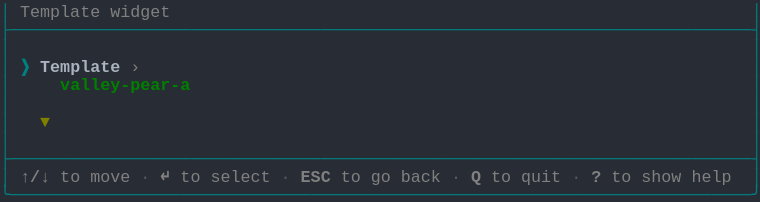
t = 0.00 s
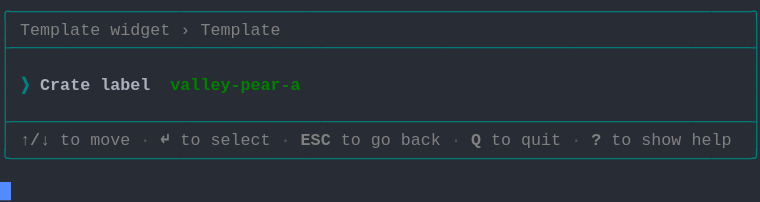
t = 1.58 s
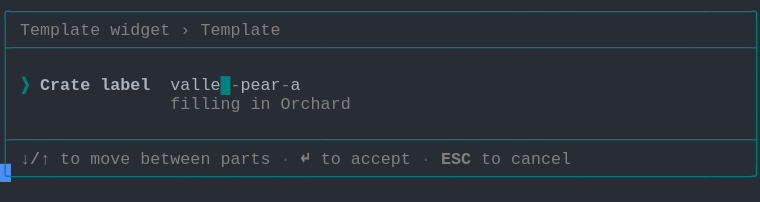
t = 3.41 s
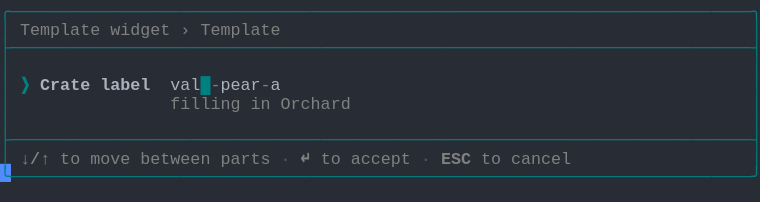
t = 5.04 s
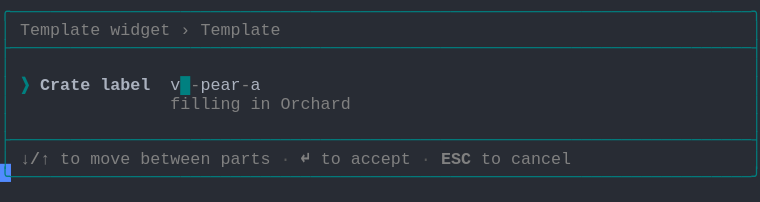
t = 6.65 s
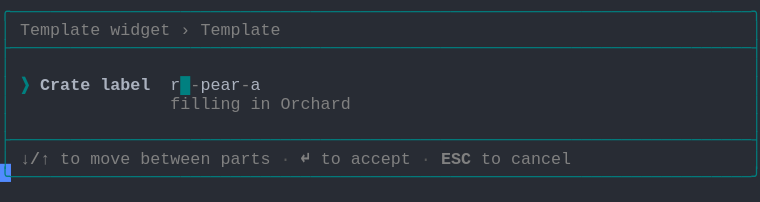
t = 8.28 s

The animated SVG that drew these frames (rendered in a browser with its animation timeline set to each time). Animation: 1 CSS @keyframes rule; frames cover the first 8.28 s, repeats indefinitely.

<svg xmlns="http://www.w3.org/2000/svg" xmlns:xlink="http://www.w3.org/1999/xlink" width="760" height="202.06999999999996"><rect width="760" height="202.06999999999996" rx="0" ry="0" class="a"></rect><svg height="202.06999999999996" viewBox="0 0 76 20.206999999999997" width="760" xmlns="http://www.w3.org/2000/svg" xmlns:xlink="http://www.w3.org/1999/xlink"><style>.a{fill:rgb(40,44,52)}.b{font-family:Consolas,"Courier New",Courier,"Liberation Mono",monospace}.c{fill:rgb(0,128,128);white-space:pre}.d{fill:rgb(128,128,128);font-weight:bold;white-space:pre}.e{fill:rgb(128,128,128);white-space:pre}.f{fill:rgb(88,88,88);white-space:pre}.g{fill:rgb(0,128,128);font-weight:bold;white-space:pre}.h{fill:rgb(171,178,191);font-weight:bold;white-space:pre}.i{fill:rgb(171,178,191);white-space:pre}.j{fill:transparent}.k{fill:rgb(82,139,255)}.m{animation-duration:17.125s;animation-iteration-count:infinite;animation-name:l;animation-timing-function:steps(1,end)}.n{fill:rgb(0,128,0);font-weight:bold;white-space:pre}.o{fill:rgb(128,128,0);font-weight:bold;white-space:pre}@keyframes l{0%{transform:translateX(-0px)}0%{transform:translateX(-76px)}8%{transform:translateX(-152px)}12.8%{transform:translateX(-228px)}17.5%{transform:translateX(-304px)}22.3%{transform:translateX(-380px)}27%{transform:translateX(-456px)}31.8%{transform:translateX(-532px)}36.5%{transform:translateX(-608px)}41.2%{transform:translateX(-684px)}46%{transform:translateX(-760px)}50.7%{transform:translateX(-836px)}55.5%{transform:translateX(-912px)}60.2%{transform:translateX(-988px)}65%{transform:translateX(-1064px)}69.7%{transform:translateX(-1140px)}74.5%{transform:translateX(-1216px)}79.2%{transform:translateX(-1292px)}83.9%{transform:translateX(-1368px)}100%{transform:translateX(-1444px)}}</style><g font-family="Consolas, &quot;Courier New&quot;, Courier, &quot;Liberation Mono&quot;, monospace" font-size="1.67" class="b"><defs><symbol id="1"><text x="0" y="1.67" class="c" textLength="76.152" lengthAdjust="spacingAndGlyphs">├──────────────────────────────────────────────────────────────────────────┤</text></symbol><symbol id="2"><text x="0" y="1.67" class="c" textLength="1.002" lengthAdjust="spacingAndGlyphs">│</text><text x="75.14999999999999" y="1.67" class="c" textLength="1.002" lengthAdjust="spacingAndGlyphs">│</text></symbol><symbol id="3"><text x="0" y="1.67" class="c" textLength="1.002" lengthAdjust="spacingAndGlyphs">│</text><text x="2.004" y="1.67" class="d" textLength="3.006" lengthAdjust="spacingAndGlyphs">↑/↓</text><text x="6.012" y="1.67" class="e" textLength="2.004" lengthAdjust="spacingAndGlyphs">to</text><text x="9.017999999999999" y="1.67" class="e" textLength="4.008" lengthAdjust="spacingAndGlyphs">move</text><text x="14.027999999999999" y="1.67" class="f" textLength="1.002" lengthAdjust="spacingAndGlyphs">·</text><text x="16.032" y="1.67" class="d" textLength="1.002" lengthAdjust="spacingAndGlyphs">↵</text><text x="18.035999999999998" y="1.67" class="e" textLength="2.004" lengthAdjust="spacingAndGlyphs">to</text><text x="21.041999999999998" y="1.67" class="e" textLength="6.012" lengthAdjust="spacingAndGlyphs">select</text><text x="28.055999999999997" y="1.67" class="f" textLength="1.002" lengthAdjust="spacingAndGlyphs">·</text><text x="30.059999999999995" y="1.67" class="d" textLength="3.006" lengthAdjust="spacingAndGlyphs">ESC</text><text x="34.068" y="1.67" class="e" textLength="2.004" lengthAdjust="spacingAndGlyphs">to</text><text x="37.074" y="1.67" class="e" textLength="2.004" lengthAdjust="spacingAndGlyphs">go</text><text x="40.08" y="1.67" class="e" textLength="4.008" lengthAdjust="spacingAndGlyphs">back</text><text x="45.089999999999996" y="1.67" class="f" textLength="1.002" lengthAdjust="spacingAndGlyphs">·</text><text x="47.093999999999994" y="1.67" class="d" textLength="1.002" lengthAdjust="spacingAndGlyphs">Q</text><text x="49.098" y="1.67" class="e" textLength="2.004" lengthAdjust="spacingAndGlyphs">to</text><text x="52.104" y="1.67" class="e" textLength="4.008" lengthAdjust="spacingAndGlyphs">quit</text><text x="57.114" y="1.67" class="f" textLength="1.002" lengthAdjust="spacingAndGlyphs">·</text><text x="59.117999999999995" y="1.67" class="d" textLength="1.002" lengthAdjust="spacingAndGlyphs">?</text><text x="61.12199999999999" y="1.67" class="e" textLength="2.004" lengthAdjust="spacingAndGlyphs">to</text><text x="64.128" y="1.67" class="e" textLength="4.008" lengthAdjust="spacingAndGlyphs">show</text><text x="69.13799999999999" y="1.67" class="e" textLength="4.008" lengthAdjust="spacingAndGlyphs">help</text><text x="75.14999999999999" y="1.67" class="c" textLength="1.002" lengthAdjust="spacingAndGlyphs">│</text></symbol><symbol id="4"><text x="0" y="1.67" class="c" textLength="76.152" lengthAdjust="spacingAndGlyphs">╰──────────────────────────────────────────────────────────────────────────╯</text></symbol><symbol id="5"><text x="0" y="1.67" class="c" textLength="76.152" lengthAdjust="spacingAndGlyphs">╭──────────────────────────────────────────────────────────────────────────╮</text></symbol><symbol id="6"><text x="0" y="1.67" class="c" textLength="1.002" lengthAdjust="spacingAndGlyphs">│</text><text x="2.004" y="1.67" class="e" textLength="8.016" lengthAdjust="spacingAndGlyphs">Template</text><text x="11.021999999999998" y="1.67" class="e" textLength="6.012" lengthAdjust="spacingAndGlyphs">widget</text><text x="18.035999999999998" y="1.67" class="e" textLength="1.002" lengthAdjust="spacingAndGlyphs">›</text><text x="20.04" y="1.67" class="e" textLength="8.016" lengthAdjust="spacingAndGlyphs">Template</text><text x="75.14999999999999" y="1.67" class="c" textLength="1.002" lengthAdjust="spacingAndGlyphs">│</text></symbol><symbol id="7"><text x="0" y="1.67" class="c" textLength="1.002" lengthAdjust="spacingAndGlyphs">│</text><text x="17.034" y="1.67" class="e" textLength="7.014" lengthAdjust="spacingAndGlyphs">filling</text><text x="25.05" y="1.67" class="e" textLength="2.004" lengthAdjust="spacingAndGlyphs">in</text><text x="28.055999999999997" y="1.67" class="e" textLength="7.014" lengthAdjust="spacingAndGlyphs">Orchard</text><text x="75.14999999999999" y="1.67" class="c" textLength="1.002" lengthAdjust="spacingAndGlyphs">│</text></symbol><symbol id="8"><text x="0" y="1.67" class="c" textLength="1.002" lengthAdjust="spacingAndGlyphs">│</text><text x="2.004" y="1.67" class="d" textLength="3.006" lengthAdjust="spacingAndGlyphs">↓/↑</text><text x="6.012" y="1.67" class="e" textLength="2.004" lengthAdjust="spacingAndGlyphs">to</text><text x="9.017999999999999" y="1.67" class="e" textLength="4.008" lengthAdjust="spacingAndGlyphs">move</text><text x="14.027999999999999" y="1.67" class="e" textLength="7.014" lengthAdjust="spacingAndGlyphs">between</text><text x="22.043999999999997" y="1.67" class="e" textLength="5.01" lengthAdjust="spacingAndGlyphs">parts</text><text x="28.055999999999997" y="1.67" class="f" textLength="1.002" lengthAdjust="spacingAndGlyphs">·</text><text x="30.059999999999995" y="1.67" class="d" textLength="1.002" lengthAdjust="spacingAndGlyphs">↵</text><text x="32.064" y="1.67" class="e" textLength="2.004" lengthAdjust="spacingAndGlyphs">to</text><text x="35.06999999999999" y="1.67" class="e" textLength="6.012" lengthAdjust="spacingAndGlyphs">accept</text><text x="42.083999999999996" y="1.67" class="f" textLength="1.002" lengthAdjust="spacingAndGlyphs">·</text><text x="44.087999999999994" y="1.67" class="d" textLength="3.006" lengthAdjust="spacingAndGlyphs">ESC</text><text x="48.096" y="1.67" class="e" textLength="2.004" lengthAdjust="spacingAndGlyphs">to</text><text x="51.102" y="1.67" class="e" textLength="6.012" lengthAdjust="spacingAndGlyphs">cancel</text><text x="75.14999999999999" y="1.67" class="c" textLength="1.002" lengthAdjust="spacingAndGlyphs">│</text></symbol><symbol id="9"><text x="0" y="1.67" class="c" textLength="1.002" lengthAdjust="spacingAndGlyphs">│</text><text x="17.034" y="1.67" class="e" textLength="7.014" lengthAdjust="spacingAndGlyphs">filling</text><text x="25.05" y="1.67" class="e" textLength="2.004" lengthAdjust="spacingAndGlyphs">in</text><text x="28.055999999999997" y="1.67" class="e" textLength="5.01" lengthAdjust="spacingAndGlyphs">Grade</text><text x="75.14999999999999" y="1.67" class="c" textLength="1.002" lengthAdjust="spacingAndGlyphs">│</text></symbol><symbol id="10"><text x="0" y="1.67" class="c" textLength="1.002" lengthAdjust="spacingAndGlyphs">│</text><text x="2.004" y="1.67" class="g" textLength="1.002" lengthAdjust="spacingAndGlyphs">❯</text><text x="4.008" y="1.67" class="h" textLength="5.01" lengthAdjust="spacingAndGlyphs">Crate</text><text x="10.02" y="1.67" class="h" textLength="5.01" lengthAdjust="spacingAndGlyphs">label</text><text x="17.034" y="1.67" class="i" textLength="5.01" lengthAdjust="spacingAndGlyphs">ridge</text><text x="22.043999999999997" y="1.67" class="e" textLength="1.002" lengthAdjust="spacingAndGlyphs">-</text><text x="23.045999999999996" y="1.67" class="i" textLength="4.008" lengthAdjust="spacingAndGlyphs">pear</text><text x="27.054" y="1.67" class="e" textLength="1.002" lengthAdjust="spacingAndGlyphs">-</text><text x="28.055999999999997" y="1.67" class="i" textLength="1.002" lengthAdjust="spacingAndGlyphs">b</text><text x="29.058" y="1.67" class="g" textLength="1.002" lengthAdjust="spacingAndGlyphs">█</text><text x="75.14999999999999" y="1.67" class="c" textLength="1.002" lengthAdjust="spacingAndGlyphs">│</text></symbol><symbol id="a"><rect height="11" width="76" x="0" y="0" class="j"></rect></symbol><symbol id="b"><rect height="1.837" width="1.1022" class="k"></rect></symbol></defs><rect height="20.206999999999997" width="76" class="a"></rect><g class="m"><svg x="0" y="0" width="1520"><svg x="0"><use xlink:href="#a"></use><use xlink:href="#b" x="-0.0040000000000000036" y="0"></use></svg><svg x="76"><use xlink:href="#a"></use><use xlink:href="#b" x="75.996" y="18.195"></use><text x="0" y="1.67" class="c" textLength="1.002" lengthAdjust="spacingAndGlyphs">│</text><text x="2.004" y="1.67" class="e" textLength="8.016" lengthAdjust="spacingAndGlyphs">Template</text><text x="11.021999999999998" y="1.67" class="e" textLength="6.012" lengthAdjust="spacingAndGlyphs">widget</text><text x="75.14999999999999" y="1.67" class="c" textLength="1.002" lengthAdjust="spacingAndGlyphs">│</text><use xlink:href="#1" y="1.837"></use><use xlink:href="#2" y="3.674"></use><text x="0" y="7.181" class="c" textLength="1.002" lengthAdjust="spacingAndGlyphs">│</text><text x="2.004" y="7.181" class="g" textLength="1.002" lengthAdjust="spacingAndGlyphs">❯</text><text x="4.008" y="7.181" class="h" textLength="8.016" lengthAdjust="spacingAndGlyphs">Template</text><text x="13.026" y="7.181" class="e" textLength="1.002" lengthAdjust="spacingAndGlyphs">›</text><text x="75.14999999999999" y="7.181" class="c" textLength="1.002" lengthAdjust="spacingAndGlyphs">│</text><text x="0" y="9.018" class="c" textLength="1.002" lengthAdjust="spacingAndGlyphs">│</text><text x="6.012" y="9.018" class="n" textLength="13.026" lengthAdjust="spacingAndGlyphs">valley-pear-a</text><text x="75.14999999999999" y="9.018" class="c" textLength="1.002" lengthAdjust="spacingAndGlyphs">│</text><use xlink:href="#2" y="9.185"></use><text x="0" y="12.692" class="c" textLength="1.002" lengthAdjust="spacingAndGlyphs">│</text><text x="4.008" y="12.692" class="o" textLength="1.002" lengthAdjust="spacingAndGlyphs">▼</text><text x="75.14999999999999" y="12.692" class="c" textLength="1.002" lengthAdjust="spacingAndGlyphs">│</text><use xlink:href="#2" y="12.859"></use><use xlink:href="#1" y="14.696"></use><use xlink:href="#3" y="16.533"></use><use xlink:href="#4" y="18.37"></use></svg><svg x="152"><use xlink:href="#a"></use><use xlink:href="#b" x="75.996" y="14.520999999999999"></use><use xlink:href="#5" y="0"></use><use xlink:href="#6" y="1.837"></use><use xlink:href="#1" y="3.674"></use><use xlink:href="#2" y="5.511"></use><text x="0" y="9.018" class="c" textLength="1.002" lengthAdjust="spacingAndGlyphs">│</text><text x="2.004" y="9.018" class="g" textLength="1.002" lengthAdjust="spacingAndGlyphs">❯</text><text x="4.008" y="9.018" class="h" textLength="5.01" lengthAdjust="spacingAndGlyphs">Crate</text><text x="10.02" y="9.018" class="h" textLength="5.01" lengthAdjust="spacingAndGlyphs">label</text><text x="17.034" y="9.018" class="n" textLength="13.026" lengthAdjust="spacingAndGlyphs">valley-pear-a</text><text x="75.14999999999999" y="9.018" class="c" textLength="1.002" lengthAdjust="spacingAndGlyphs">│</text><use xlink:href="#2" y="9.185"></use><use xlink:href="#1" y="11.022"></use><use xlink:href="#3" y="12.859"></use><use xlink:href="#4" y="14.696"></use></svg><svg x="228"><use xlink:href="#a"></use><use xlink:href="#b" x="75.996" y="16.358"></use><use xlink:href="#5" y="0"></use><use xlink:href="#6" y="1.837"></use><use xlink:href="#1" y="3.674"></use><use xlink:href="#2" y="5.511"></use><text x="0" y="9.018" class="c" textLength="1.002" lengthAdjust="spacingAndGlyphs">│</text><text x="2.004" y="9.018" class="g" textLength="1.002" lengthAdjust="spacingAndGlyphs">❯</text><text x="4.008" y="9.018" class="h" textLength="5.01" lengthAdjust="spacingAndGlyphs">Crate</text><text x="10.02" y="9.018" class="h" textLength="5.01" lengthAdjust="spacingAndGlyphs">label</text><text x="17.034" y="9.018" class="i" textLength="6.012" lengthAdjust="spacingAndGlyphs">valley</text><text x="23.045999999999996" y="9.018" class="g" textLength="1.002" lengthAdjust="spacingAndGlyphs">█</text><text x="24.048" y="9.018" class="e" textLength="1.002" lengthAdjust="spacingAndGlyphs">-</text><text x="25.05" y="9.018" class="i" textLength="4.008" lengthAdjust="spacingAndGlyphs">pear</text><text x="29.058" y="9.018" class="e" textLength="1.002" lengthAdjust="spacingAndGlyphs">-</text><text x="30.059999999999995" y="9.018" class="i" textLength="1.002" lengthAdjust="spacingAndGlyphs">a</text><text x="75.14999999999999" y="9.018" class="c" textLength="1.002" lengthAdjust="spacingAndGlyphs">│</text><use xlink:href="#7" y="9.185"></use><use xlink:href="#2" y="11.022"></use><use xlink:href="#1" y="12.859"></use><use xlink:href="#8" y="14.696"></use><use xlink:href="#4" y="16.533"></use></svg><svg x="304"><use xlink:href="#a"></use><use xlink:href="#b" x="75.996" y="16.358"></use><use xlink:href="#5" y="0"></use><use xlink:href="#6" y="1.837"></use><use xlink:href="#1" y="3.674"></use><use xlink:href="#2" y="5.511"></use><text x="0" y="9.018" class="c" textLength="1.002" lengthAdjust="spacingAndGlyphs">│</text><text x="2.004" y="9.018" class="g" textLength="1.002" lengthAdjust="spacingAndGlyphs">❯</text><text x="4.008" y="9.018" class="h" textLength="5.01" lengthAdjust="spacingAndGlyphs">Crate</text><text x="10.02" y="9.018" class="h" textLength="5.01" lengthAdjust="spacingAndGlyphs">label</text><text x="17.034" y="9.018" class="i" textLength="5.01" lengthAdjust="spacingAndGlyphs">valle</text><text x="22.043999999999997" y="9.018" class="g" textLength="1.002" lengthAdjust="spacingAndGlyphs">█</text><text x="23.045999999999996" y="9.018" class="e" textLength="1.002" lengthAdjust="spacingAndGlyphs">-</text><text x="24.048" y="9.018" class="i" textLength="4.008" lengthAdjust="spacingAndGlyphs">pear</text><text x="28.055999999999997" y="9.018" class="e" textLength="1.002" lengthAdjust="spacingAndGlyphs">-</text><text x="29.058" y="9.018" class="i" textLength="1.002" lengthAdjust="spacingAndGlyphs">a</text><text x="75.14999999999999" y="9.018" class="c" textLength="1.002" lengthAdjust="spacingAndGlyphs">│</text><use xlink:href="#7" y="9.185"></use><use xlink:href="#2" y="11.022"></use><use xlink:href="#1" y="12.859"></use><use xlink:href="#8" y="14.696"></use><use xlink:href="#4" y="16.533"></use></svg><svg x="380"><use xlink:href="#a"></use><use xlink:href="#b" x="75.996" y="16.358"></use><use xlink:href="#5" y="0"></use><use xlink:href="#6" y="1.837"></use><use xlink:href="#1" y="3.674"></use><use xlink:href="#2" y="5.511"></use><text x="0" y="9.018" class="c" textLength="1.002" lengthAdjust="spacingAndGlyphs">│</text><text x="2.004" y="9.018" class="g" textLength="1.002" lengthAdjust="spacingAndGlyphs">❯</text><text x="4.008" y="9.018" class="h" textLength="5.01" lengthAdjust="spacingAndGlyphs">Crate</text><text x="10.02" y="9.018" class="h" textLength="5.01" lengthAdjust="spacingAndGlyphs">label</text><text x="17.034" y="9.018" class="i" textLength="4.008" lengthAdjust="spacingAndGlyphs">vall</text><text x="21.041999999999998" y="9.018" class="g" textLength="1.002" lengthAdjust="spacingAndGlyphs">█</text><text x="22.043999999999997" y="9.018" class="e" textLength="1.002" lengthAdjust="spacingAndGlyphs">-</text><text x="23.045999999999996" y="9.018" class="i" textLength="4.008" lengthAdjust="spacingAndGlyphs">pear</text><text x="27.054" y="9.018" class="e" textLength="1.002" lengthAdjust="spacingAndGlyphs">-</text><text x="28.055999999999997" y="9.018" class="i" textLength="1.002" lengthAdjust="spacingAndGlyphs">a</text><text x="75.14999999999999" y="9.018" class="c" textLength="1.002" lengthAdjust="spacingAndGlyphs">│</text><use xlink:href="#7" y="9.185"></use><use xlink:href="#2" y="11.022"></use><use xlink:href="#1" y="12.859"></use><use xlink:href="#8" y="14.696"></use><use xlink:href="#4" y="16.533"></use></svg><svg x="456"><use xlink:href="#a"></use><use xlink:href="#b" x="75.996" y="16.358"></use><use xlink:href="#5" y="0"></use><use xlink:href="#6" y="1.837"></use><use xlink:href="#1" y="3.674"></use><use xlink:href="#2" y="5.511"></use><text x="0" y="9.018" class="c" textLength="1.002" lengthAdjust="spacingAndGlyphs">│</text><text x="2.004" y="9.018" class="g" textLength="1.002" lengthAdjust="spacingAndGlyphs">❯</text><text x="4.008" y="9.018" class="h" textLength="5.01" lengthAdjust="spacingAndGlyphs">Crate</text><text x="10.02" y="9.018" class="h" textLength="5.01" lengthAdjust="spacingAndGlyphs">label</text><text x="17.034" y="9.018" class="i" textLength="3.006" lengthAdjust="spacingAndGlyphs">val</text><text x="20.04" y="9.018" class="g" textLength="1.002" lengthAdjust="spacingAndGlyphs">█</text><text x="21.041999999999998" y="9.018" class="e" textLength="1.002" lengthAdjust="spacingAndGlyphs">-</text><text x="22.043999999999997" y="9.018" class="i" textLength="4.008" lengthAdjust="spacingAndGlyphs">pear</text><text x="26.052" y="9.018" class="e" textLength="1.002" lengthAdjust="spacingAndGlyphs">-</text><text x="27.054" y="9.018" class="i" textLength="1.002" lengthAdjust="spacingAndGlyphs">a</text><text x="75.14999999999999" y="9.018" class="c" textLength="1.002" lengthAdjust="spacingAndGlyphs">│</text><use xlink:href="#7" y="9.185"></use><use xlink:href="#2" y="11.022"></use><use xlink:href="#1" y="12.859"></use><use xlink:href="#8" y="14.696"></use><use xlink:href="#4" y="16.533"></use></svg><svg x="532"><use xlink:href="#a"></use><use xlink:href="#b" x="75.996" y="16.358"></use><use xlink:href="#5" y="0"></use><use xlink:href="#6" y="1.837"></use><use xlink:href="#1" y="3.674"></use><use xlink:href="#2" y="5.511"></use><text x="0" y="9.018" class="c" textLength="1.002" lengthAdjust="spacingAndGlyphs">│</text><text x="2.004" y="9.018" class="g" textLength="1.002" lengthAdjust="spacingAndGlyphs">❯</text><text x="4.008" y="9.018" class="h" textLength="5.01" lengthAdjust="spacingAndGlyphs">Crate</text><text x="10.02" y="9.018" class="h" textLength="5.01" lengthAdjust="spacingAndGlyphs">label</text><text x="17.034" y="9.018" class="i" textLength="2.004" lengthAdjust="spacingAndGlyphs">va</text><text x="19.037999999999997" y="9.018" class="g" textLength="1.002" lengthAdjust="spacingAndGlyphs">█</text><text x="20.04" y="9.018" class="e" textLength="1.002" lengthAdjust="spacingAndGlyphs">-</text><text x="21.041999999999998" y="9.018" class="i" textLength="4.008" lengthAdjust="spacingAndGlyphs">pear</text><text x="25.05" y="9.018" class="e" textLength="1.002" lengthAdjust="spacingAndGlyphs">-</text><text x="26.052" y="9.018" class="i" textLength="1.002" lengthAdjust="spacingAndGlyphs">a</text><text x="75.14999999999999" y="9.018" class="c" textLength="1.002" lengthAdjust="spacingAndGlyphs">│</text><use xlink:href="#7" y="9.185"></use><use xlink:href="#2" y="11.022"></use><use xlink:href="#1" y="12.859"></use><use xlink:href="#8" y="14.696"></use><use xlink:href="#4" y="16.533"></use></svg><svg x="608"><use xlink:href="#a"></use><use xlink:href="#b" x="75.996" y="16.358"></use><use xlink:href="#5" y="0"></use><use xlink:href="#6" y="1.837"></use><use xlink:href="#1" y="3.674"></use><use xlink:href="#2" y="5.511"></use><text x="0" y="9.018" class="c" textLength="1.002" lengthAdjust="spacingAndGlyphs">│</text><text x="2.004" y="9.018" class="g" textLength="1.002" lengthAdjust="spacingAndGlyphs">❯</text><text x="4.008" y="9.018" class="h" textLength="5.01" lengthAdjust="spacingAndGlyphs">Crate</text><text x="10.02" y="9.018" class="h" textLength="5.01" lengthAdjust="spacingAndGlyphs">label</text><text x="17.034" y="9.018" class="i" textLength="1.002" lengthAdjust="spacingAndGlyphs">v</text><text x="18.035999999999998" y="9.018" class="g" textLength="1.002" lengthAdjust="spacingAndGlyphs">█</text><text x="19.037999999999997" y="9.018" class="e" textLength="1.002" lengthAdjust="spacingAndGlyphs">-</text><text x="20.04" y="9.018" class="i" textLength="4.008" lengthAdjust="spacingAndGlyphs">pear</text><text x="24.048" y="9.018" class="e" textLength="1.002" lengthAdjust="spacingAndGlyphs">-</text><text x="25.05" y="9.018" class="i" textLength="1.002" lengthAdjust="spacingAndGlyphs">a</text><text x="75.14999999999999" y="9.018" class="c" textLength="1.002" lengthAdjust="spacingAndGlyphs">│</text><use xlink:href="#7" y="9.185"></use><use xlink:href="#2" y="11.022"></use><use xlink:href="#1" y="12.859"></use><use xlink:href="#8" y="14.696"></use><use xlink:href="#4" y="16.533"></use></svg><svg x="684"><use xlink:href="#a"></use><use xlink:href="#b" x="75.996" y="16.358"></use><use xlink:href="#5" y="0"></use><use xlink:href="#6" y="1.837"></use><use xlink:href="#1" y="3.674"></use><use xlink:href="#2" y="5.511"></use><text x="0" y="9.018" class="c" textLength="1.002" lengthAdjust="spacingAndGlyphs">│</text><text x="2.004" y="9.018" class="g" textLength="1.002" lengthAdjust="spacingAndGlyphs">❯</text><text x="4.008" y="9.018" class="h" textLength="5.01" lengthAdjust="spacingAndGlyphs">Crate</text><text x="10.02" y="9.018" class="h" textLength="5.01" lengthAdjust="spacingAndGlyphs">label</text><text x="17.034" y="9.018" class="g" textLength="1.002" lengthAdjust="spacingAndGlyphs">█</text><text x="18.035999999999998" y="9.018" class="e" textLength="1.002" lengthAdjust="spacingAndGlyphs">-</text><text x="19.037999999999997" y="9.018" class="i" textLength="4.008" lengthAdjust="spacingAndGlyphs">pear</text><text x="23.045999999999996" y="9.018" class="e" textLength="1.002" lengthAdjust="spacingAndGlyphs">-</text><text x="24.048" y="9.018" class="i" textLength="1.002" lengthAdjust="spacingAndGlyphs">a</text><text x="75.14999999999999" y="9.018" class="c" textLength="1.002" lengthAdjust="spacingAndGlyphs">│</text><use xlink:href="#7" y="9.185"></use><use xlink:href="#2" y="11.022"></use><use xlink:href="#1" y="12.859"></use><use xlink:href="#8" y="14.696"></use><use xlink:href="#4" y="16.533"></use></svg><svg x="760"><use xlink:href="#a"></use><use xlink:href="#b" x="75.996" y="16.358"></use><use xlink:href="#5" y="0"></use><use xlink:href="#6" y="1.837"></use><use xlink:href="#1" y="3.674"></use><use xlink:href="#2" y="5.511"></use><text x="0" y="9.018" class="c" textLength="1.002" lengthAdjust="spacingAndGlyphs">│</text><text x="2.004" y="9.018" class="g" textLength="1.002" lengthAdjust="spacingAndGlyphs">❯</text><text x="4.008" y="9.018" class="h" textLength="5.01" lengthAdjust="spacingAndGlyphs">Crate</text><text x="10.02" y="9.018" class="h" textLength="5.01" lengthAdjust="spacingAndGlyphs">label</text><text x="17.034" y="9.018" class="i" textLength="1.002" lengthAdjust="spacingAndGlyphs">r</text><text x="18.035999999999998" y="9.018" class="g" textLength="1.002" lengthAdjust="spacingAndGlyphs">█</text><text x="19.037999999999997" y="9.018" class="e" textLength="1.002" lengthAdjust="spacingAndGlyphs">-</text><text x="20.04" y="9.018" class="i" textLength="4.008" lengthAdjust="spacingAndGlyphs">pear</text><text x="24.048" y="9.018" class="e" textLength="1.002" lengthAdjust="spacingAndGlyphs">-</text><text x="25.05" y="9.018" class="i" textLength="1.002" lengthAdjust="spacingAndGlyphs">a</text><text x="75.14999999999999" y="9.018" class="c" textLength="1.002" lengthAdjust="spacingAndGlyphs">│</text><use xlink:href="#7" y="9.185"></use><use xlink:href="#2" y="11.022"></use><use xlink:href="#1" y="12.859"></use><use xlink:href="#8" y="14.696"></use><use xlink:href="#4" y="16.533"></use></svg><svg x="836"><use xlink:href="#a"></use><use xlink:href="#b" x="75.996" y="16.358"></use><use xlink:href="#5" y="0"></use><use xlink:href="#6" y="1.837"></use><use xlink:href="#1" y="3.674"></use><use xlink:href="#2" y="5.511"></use><text x="0" y="9.018" class="c" textLength="1.002" lengthAdjust="spacingAndGlyphs">│</text><text x="2.004" y="9.018" class="g" textLength="1.002" lengthAdjust="spacingAndGlyphs">❯</text><text x="4.008" y="9.018" class="h" textLength="5.01" lengthAdjust="spacingAndGlyphs">Crate</text><text x="10.02" y="9.018" class="h" textLength="5.01" lengthAdjust="spacingAndGlyphs">label</text><text x="17.034" y="9.018" class="i" textLength="2.004" lengthAdjust="spacingAndGlyphs">ri</text><text x="19.037999999999997" y="9.018" class="g" textLength="1.002" lengthAdjust="spacingAndGlyphs">█</text><text x="20.04" y="9.018" class="e" textLength="1.002" lengthAdjust="spacingAndGlyphs">-</text><text x="21.041999999999998" y="9.018" class="i" textLength="4.008" lengthAdjust="spacingAndGlyphs">pear</text><text x="25.05" y="9.018" class="e" textLength="1.002" lengthAdjust="spacingAndGlyphs">-</text><text x="26.052" y="9.018" class="i" textLength="1.002" lengthAdjust="spacingAndGlyphs">a</text><text x="75.14999999999999" y="9.018" class="c" textLength="1.002" lengthAdjust="spacingAndGlyphs">│</text><use xlink:href="#7" y="9.185"></use><use xlink:href="#2" y="11.022"></use><use xlink:href="#1" y="12.859"></use><use xlink:href="#8" y="14.696"></use><use xlink:href="#4" y="16.533"></use></svg><svg x="912"><use xlink:href="#a"></use><use xlink:href="#b" x="75.996" y="16.358"></use><use xlink:href="#5" y="0"></use><use xlink:href="#6" y="1.837"></use><use xlink:href="#1" y="3.674"></use><use xlink:href="#2" y="5.511"></use><text x="0" y="9.018" class="c" textLength="1.002" lengthAdjust="spacingAndGlyphs">│</text><text x="2.004" y="9.018" class="g" textLength="1.002" lengthAdjust="spacingAndGlyphs">❯</text><text x="4.008" y="9.018" class="h" textLength="5.01" lengthAdjust="spacingAndGlyphs">Crate</text><text x="10.02" y="9.018" class="h" textLength="5.01" lengthAdjust="spacingAndGlyphs">label</text><text x="17.034" y="9.018" class="i" textLength="3.006" lengthAdjust="spacingAndGlyphs">rid</text><text x="20.04" y="9.018" class="g" textLength="1.002" lengthAdjust="spacingAndGlyphs">█</text><text x="21.041999999999998" y="9.018" class="e" textLength="1.002" lengthAdjust="spacingAndGlyphs">-</text><text x="22.043999999999997" y="9.018" class="i" textLength="4.008" lengthAdjust="spacingAndGlyphs">pear</text><text x="26.052" y="9.018" class="e" textLength="1.002" lengthAdjust="spacingAndGlyphs">-</text><text x="27.054" y="9.018" class="i" textLength="1.002" lengthAdjust="spacingAndGlyphs">a</text><text x="75.14999999999999" y="9.018" class="c" textLength="1.002" lengthAdjust="spacingAndGlyphs">│</text><use xlink:href="#7" y="9.185"></use><use xlink:href="#2" y="11.022"></use><use xlink:href="#1" y="12.859"></use><use xlink:href="#8" y="14.696"></use><use xlink:href="#4" y="16.533"></use></svg><svg x="988"><use xlink:href="#a"></use><use xlink:href="#b" x="75.996" y="16.358"></use><use xlink:href="#5" y="0"></use><use xlink:href="#6" y="1.837"></use><use xlink:href="#1" y="3.674"></use><use xlink:href="#2" y="5.511"></use><text x="0" y="9.018" class="c" textLength="1.002" lengthAdjust="spacingAndGlyphs">│</text><text x="2.004" y="9.018" class="g" textLength="1.002" lengthAdjust="spacingAndGlyphs">❯</text><text x="4.008" y="9.018" class="h" textLength="5.01" lengthAdjust="spacingAndGlyphs">Crate</text><text x="10.02" y="9.018" class="h" textLength="5.01" lengthAdjust="spacingAndGlyphs">label</text><text x="17.034" y="9.018" class="i" textLength="4.008" lengthAdjust="spacingAndGlyphs">ridg</text><text x="21.041999999999998" y="9.018" class="g" textLength="1.002" lengthAdjust="spacingAndGlyphs">█</text><text x="22.043999999999997" y="9.018" class="e" textLength="1.002" lengthAdjust="spacingAndGlyphs">-</text><text x="23.045999999999996" y="9.018" class="i" textLength="4.008" lengthAdjust="spacingAndGlyphs">pear</text><text x="27.054" y="9.018" class="e" textLength="1.002" lengthAdjust="spacingAndGlyphs">-</text><text x="28.055999999999997" y="9.018" class="i" textLength="1.002" lengthAdjust="spacingAndGlyphs">a</text><text x="75.14999999999999" y="9.018" class="c" textLength="1.002" lengthAdjust="spacingAndGlyphs">│</text><use xlink:href="#7" y="9.185"></use><use xlink:href="#2" y="11.022"></use><use xlink:href="#1" y="12.859"></use><use xlink:href="#8" y="14.696"></use><use xlink:href="#4" y="16.533"></use></svg><svg x="1064"><use xlink:href="#a"></use><use xlink:href="#b" x="75.996" y="16.358"></use><use xlink:href="#5" y="0"></use><use xlink:href="#6" y="1.837"></use><use xlink:href="#1" y="3.674"></use><use xlink:href="#2" y="5.511"></use><text x="0" y="9.018" class="c" textLength="1.002" lengthAdjust="spacingAndGlyphs">│</text><text x="2.004" y="9.018" class="g" textLength="1.002" lengthAdjust="spacingAndGlyphs">❯</text><text x="4.008" y="9.018" class="h" textLength="5.01" lengthAdjust="spacingAndGlyphs">Crate</text><text x="10.02" y="9.018" class="h" textLength="5.01" lengthAdjust="spacingAndGlyphs">label</text><text x="17.034" y="9.018" class="i" textLength="5.01" lengthAdjust="spacingAndGlyphs">ridge</text><text x="22.043999999999997" y="9.018" class="g" textLength="1.002" lengthAdjust="spacingAndGlyphs">█</text><text x="23.045999999999996" y="9.018" class="e" textLength="1.002" lengthAdjust="spacingAndGlyphs">-</text><text x="24.048" y="9.018" class="i" textLength="4.008" lengthAdjust="spacingAndGlyphs">pear</text><text x="28.055999999999997" y="9.018" class="e" textLength="1.002" lengthAdjust="spacingAndGlyphs">-</text><text x="29.058" y="9.018" class="i" textLength="1.002" lengthAdjust="spacingAndGlyphs">a</text><text x="75.14999999999999" y="9.018" class="c" textLength="1.002" lengthAdjust="spacingAndGlyphs">│</text><use xlink:href="#7" y="9.185"></use><use xlink:href="#2" y="11.022"></use><use xlink:href="#1" y="12.859"></use><use xlink:href="#8" y="14.696"></use><use xlink:href="#4" y="16.533"></use></svg><svg x="1140"><use xlink:href="#a"></use><use xlink:href="#b" x="75.996" y="16.358"></use><use xlink:href="#5" y="0"></use><use xlink:href="#6" y="1.837"></use><use xlink:href="#1" y="3.674"></use><use xlink:href="#2" y="5.511"></use><text x="0" y="9.018" class="c" textLength="1.002" lengthAdjust="spacingAndGlyphs">│</text><text x="2.004" y="9.018" class="g" textLength="1.002" lengthAdjust="spacingAndGlyphs">❯</text><text x="4.008" y="9.018" class="h" textLength="5.01" lengthAdjust="spacingAndGlyphs">Crate</text><text x="10.02" y="9.018" class="h" textLength="5.01" lengthAdjust="spacingAndGlyphs">label</text><text x="17.034" y="9.018" class="i" textLength="5.01" lengthAdjust="spacingAndGlyphs">ridge</text><text x="22.043999999999997" y="9.018" class="e" textLength="1.002" lengthAdjust="spacingAndGlyphs">-</text><text x="23.045999999999996" y="9.018" class="i" textLength="4.008" lengthAdjust="spacingAndGlyphs">pear</text><text x="27.054" y="9.018" class="g" textLength="1.002" lengthAdjust="spacingAndGlyphs">█</text><text x="28.055999999999997" y="9.018" class="e" textLength="1.002" lengthAdjust="spacingAndGlyphs">-</text><text x="29.058" y="9.018" class="i" textLength="1.002" lengthAdjust="spacingAndGlyphs">a</text><text x="75.14999999999999" y="9.018" class="c" textLength="1.002" lengthAdjust="spacingAndGlyphs">│</text><text x="0" y="10.855" class="c" textLength="1.002" lengthAdjust="spacingAndGlyphs">│</text><text x="17.034" y="10.855" class="e" textLength="7.014" lengthAdjust="spacingAndGlyphs">filling</text><text x="25.05" y="10.855" class="e" textLength="2.004" lengthAdjust="spacingAndGlyphs">in</text><text x="28.055999999999997" y="10.855" class="e" textLength="5.01" lengthAdjust="spacingAndGlyphs">Fruit</text><text x="75.14999999999999" y="10.855" class="c" textLength="1.002" lengthAdjust="spacingAndGlyphs">│</text><use xlink:href="#2" y="11.022"></use><use xlink:href="#1" y="12.859"></use><use xlink:href="#8" y="14.696"></use><use xlink:href="#4" y="16.533"></use></svg><svg x="1216"><use xlink:href="#a"></use><use xlink:href="#b" x="75.996" y="16.358"></use><use xlink:href="#5" y="0"></use><use xlink:href="#6" y="1.837"></use><use xlink:href="#1" y="3.674"></use><use xlink:href="#2" y="5.511"></use><text x="0" y="9.018" class="c" textLength="1.002" lengthAdjust="spacingAndGlyphs">│</text><text x="2.004" y="9.018" class="g" textLength="1.002" lengthAdjust="spacingAndGlyphs">❯</text><text x="4.008" y="9.018" class="h" textLength="5.01" lengthAdjust="spacingAndGlyphs">Crate</text><text x="10.02" y="9.018" class="h" textLength="5.01" lengthAdjust="spacingAndGlyphs">label</text><text x="17.034" y="9.018" class="i" textLength="5.01" lengthAdjust="spacingAndGlyphs">ridge</text><text x="22.043999999999997" y="9.018" class="e" textLength="1.002" lengthAdjust="spacingAndGlyphs">-</text><text x="23.045999999999996" y="9.018" class="i" textLength="4.008" lengthAdjust="spacingAndGlyphs">pear</text><text x="27.054" y="9.018" class="e" textLength="1.002" lengthAdjust="spacingAndGlyphs">-</text><text x="28.055999999999997" y="9.018" class="i" textLength="1.002" lengthAdjust="spacingAndGlyphs">a</text><text x="29.058" y="9.018" class="g" textLength="1.002" lengthAdjust="spacingAndGlyphs">█</text><text x="75.14999999999999" y="9.018" class="c" textLength="1.002" lengthAdjust="spacingAndGlyphs">│</text><use xlink:href="#9" y="9.185"></use><use xlink:href="#2" y="11.022"></use><use xlink:href="#1" y="12.859"></use><use xlink:href="#8" y="14.696"></use><use xlink:href="#4" y="16.533"></use></svg><svg x="1292"><use xlink:href="#a"></use><use xlink:href="#b" x="75.996" y="16.358"></use><use xlink:href="#5" y="0"></use><use xlink:href="#6" y="1.837"></use><use xlink:href="#1" y="3.674"></use><use xlink:href="#2" y="5.511"></use><text x="0" y="9.018" class="c" textLength="1.002" lengthAdjust="spacingAndGlyphs">│</text><text x="2.004" y="9.018" class="g" textLength="1.002" lengthAdjust="spacingAndGlyphs">❯</text><text x="4.008" y="9.018" class="h" textLength="5.01" lengthAdjust="spacingAndGlyphs">Crate</text><text x="10.02" y="9.018" class="h" textLength="5.01" lengthAdjust="spacingAndGlyphs">label</text><text x="17.034" y="9.018" class="i" textLength="5.01" lengthAdjust="spacingAndGlyphs">ridge</text><text x="22.043999999999997" y="9.018" class="e" textLength="1.002" lengthAdjust="spacingAndGlyphs">-</text><text x="23.045999999999996" y="9.018" class="i" textLength="4.008" lengthAdjust="spacingAndGlyphs">pear</text><text x="27.054" y="9.018" class="e" textLength="1.002" lengthAdjust="spacingAndGlyphs">-</text><text x="28.055999999999997" y="9.018" class="g" textLength="1.002" lengthAdjust="spacingAndGlyphs">█</text><text x="75.14999999999999" y="9.018" class="c" textLength="1.002" lengthAdjust="spacingAndGlyphs">│</text><use xlink:href="#9" y="9.185"></use><use xlink:href="#2" y="11.022"></use><use xlink:href="#1" y="12.859"></use><use xlink:href="#8" y="14.696"></use><use xlink:href="#4" y="16.533"></use></svg><svg x="1368"><use xlink:href="#a"></use><use xlink:href="#b" x="75.996" y="16.358"></use><use xlink:href="#5" y="0"></use><use xlink:href="#6" y="1.837"></use><use xlink:href="#1" y="3.674"></use><use xlink:href="#2" y="5.511"></use><use xlink:href="#10" y="7.348"></use><use xlink:href="#9" y="9.185"></use><use xlink:href="#2" y="11.022"></use><use xlink:href="#1" y="12.859"></use><use xlink:href="#8" y="14.696"></use><use xlink:href="#4" y="16.533"></use></svg><svg x="1444"><use xlink:href="#a"></use><use xlink:href="#b" x="0.996" y="18.195"></use><use xlink:href="#5" y="0"></use><use xlink:href="#6" y="1.837"></use><use xlink:href="#1" y="3.674"></use><use xlink:href="#2" y="5.511"></use><use xlink:href="#10" y="7.348"></use><use xlink:href="#9" y="9.185"></use><use xlink:href="#2" y="11.022"></use><use xlink:href="#1" y="12.859"></use><use xlink:href="#8" y="14.696"></use><use xlink:href="#4" y="16.533"></use></svg></svg></g></g></svg></svg>
